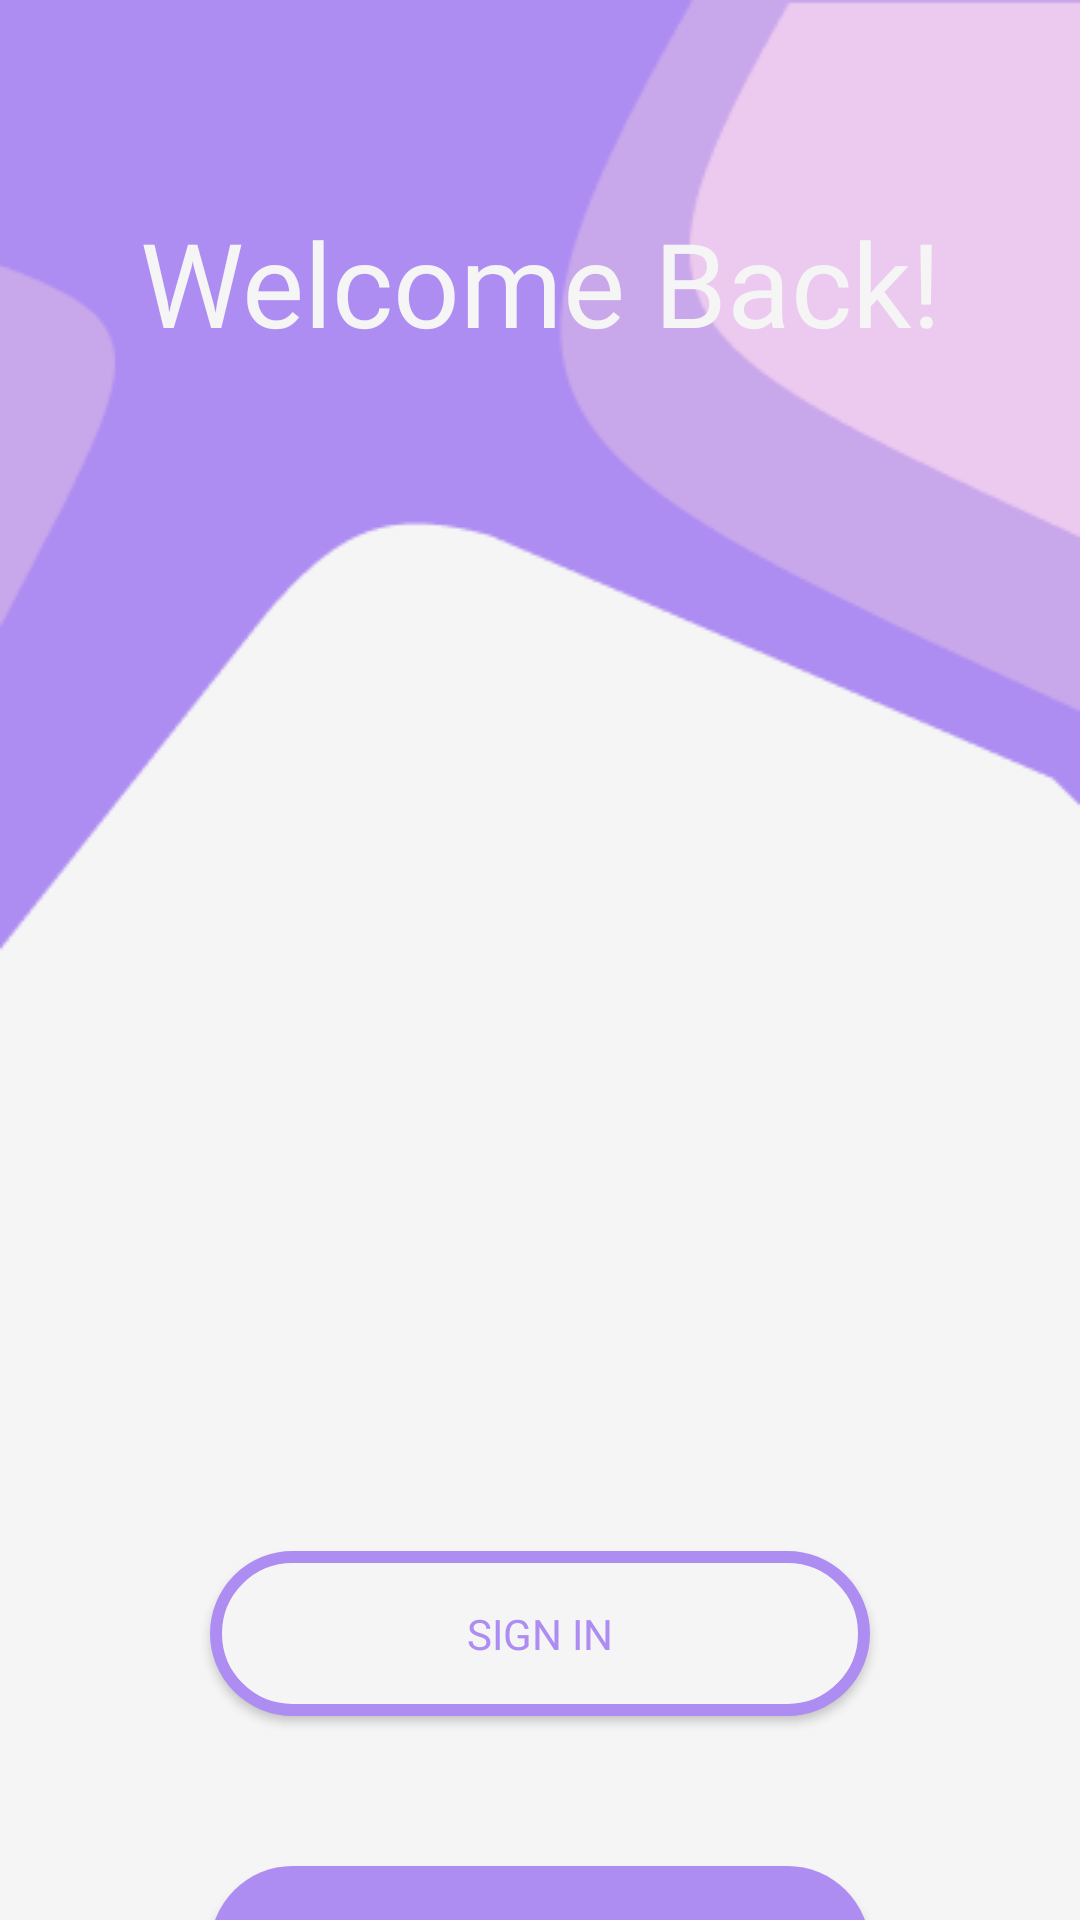

This screen was rendered from an Android layout file. Write that file and the resources it references.
<!-- AndroidManifest.xml: application theme Theme.Learn_English -->
<!-- res/layout/activity_welcome_page.xml -->
<?xml version="1.0" encoding="utf-8"?>
<androidx.constraintlayout.widget.ConstraintLayout xmlns:android="http://schemas.android.com/apk/res/android"
    xmlns:app="http://schemas.android.com/apk/res-auto"
    xmlns:tools="http://schemas.android.com/tools"
    android:layout_width="match_parent"
    android:layout_height="match_parent"
    tools:context=".MainActivity"
    android:background="@color/my_bg">


    <ImageView
        android:id="@+id/imageView2"
        android:layout_width="0dp"
        android:layout_height="wrap_content"
        android:scaleType="fitXY"
        app:layout_constraintEnd_toEndOf="parent"
        app:layout_constraintStart_toStartOf="parent"
        app:layout_constraintTop_toTopOf="parent"
        app:srcCompat="@drawable/header" />

    <TextView
        android:id="@+id/textView2"
        android:layout_width="match_parent"
        android:layout_height="wrap_content"
        android:layout_marginTop="68dp"
        android:fontFamily="@font/polayfairdisplay_regular"
        android:text="Welcome Back!"
        android:textAlignment="center"
        android:textColor="@color/my_bg"
        android:textSize="39sp"
        app:layout_constraintEnd_toEndOf="parent"
        app:layout_constraintHorizontal_bias="1.0"
        app:layout_constraintStart_toStartOf="parent"
        app:layout_constraintTop_toTopOf="@+id/imageView2" />

    <LinearLayout
        android:layout_width="match_parent"
        android:layout_height="0dp"
        android:layout_marginTop="100dp"
        android:layout_weight="1"
        android:orientation="vertical"
        android:weightSum="4"
        app:layout_constraintEnd_toEndOf="parent"
        app:layout_constraintStart_toStartOf="parent"
        app:layout_constraintTop_toBottomOf="@+id/imageView2">

        <androidx.appcompat.widget.AppCompatButton
            android:id="@+id/sign_in"
            android:layout_width="match_parent"
            android:layout_height="55dp"
            android:layout_marginLeft="70dp"
            android:layout_marginTop="100dp"
            android:layout_marginRight="70dp"
            android:background="@drawable/sign_in"
            android:fontFamily="@font/polayfairdisplay_regular"
            android:text="SIGN IN"
            android:textColor="@color/my_purple_dark"
            app:layout_constraintEnd_toEndOf="parent"
            app:layout_constraintHorizontal_bias="0.497"
            app:layout_constraintStart_toStartOf="parent"
            app:layout_constraintTop_toBottomOf="@+id/imageView2" />

        <androidx.appcompat.widget.AppCompatButton
            android:id="@+id/sign_up"
            android:layout_width="match_parent"
            android:layout_height="55dp"
            android:layout_marginLeft="70dp"
            android:layout_marginTop="50dp"
            android:layout_marginRight="70dp"
            android:background="@drawable/sign_up"
            android:fontFamily="@font/polayfairdisplay_regular"
            android:text="SIGN UP"
            android:textColor="@color/my_bg"
            app:layout_constraintEnd_toEndOf="parent"
            app:layout_constraintHorizontal_bias="0.497"
            app:layout_constraintStart_toStartOf="parent"
            app:layout_constraintTop_toBottomOf="@+id/sign_in" />
    </LinearLayout>
</androidx.constraintlayout.widget.ConstraintLayout>
<!-- resources referenced by this layout -->
<resources>
  <color name="my_bg">#f5f5f5</color>
  <color name="my_purple_dark">#ae8df2</color>
  <!-- drawable header: png bitmap (drawable, 5699 bytes) -->
  <!-- drawable sign_in (drawable) -->
  <?xml version="1.0" encoding="utf-8"?>
  <shape xmlns:android="http://schemas.android.com/apk/res/android"
      android:shape="rectangle">
      <solid
          android:color="@color/my_bg"></solid>
      <corners
          android:radius="50dp"></corners>
      <stroke
          android:width="4dp"
          android:color="@color/my_purple_dark"></stroke>
  </shape>
  <!-- drawable sign_up (drawable) -->
  <?xml version="1.0" encoding="utf-8"?>
  <shape xmlns:android="http://schemas.android.com/apk/res/android"
      android:shape="rectangle">
      <solid
          android:color="@color/my_purple_dark"></solid>
      <corners
          android:radius="50dp"></corners>
      </shape>
  <style name="Theme.Learn_English" parent="Theme.MaterialComponents.DayNight.NoActionBar">
          
          <item name="colorPrimary">@color/my_purple_dark</item>
          <item name="colorPrimaryVariant">@color/my_purple_dark</item>
          <item name="colorOnPrimary">@color/white</item>
          
          <item name="colorSecondary">@color/teal_200</item>
          <item name="colorSecondaryVariant">@color/teal_700</item>
          <item name="colorOnSecondary">@color/black</item>
          
          <item name="android:statusBarColor">?attr/colorPrimaryVariant</item>
          
      </style>
  <color name="white">#FFFFFFFF</color>
  <color name="teal_200">#FF03DAC5</color>
  <color name="teal_700">#FF018786</color>
  <color name="black">#FF000000</color>
</resources>
